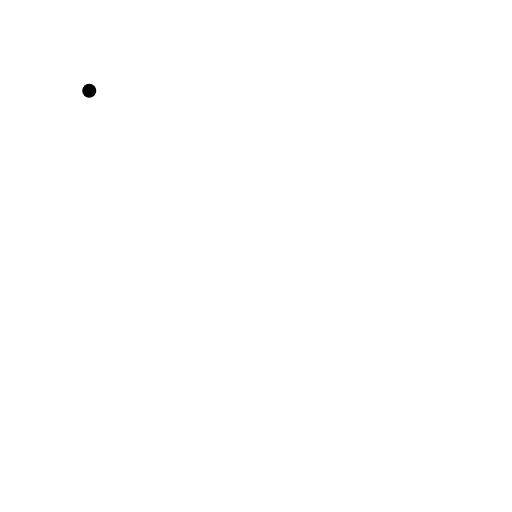
t = 0.00 s
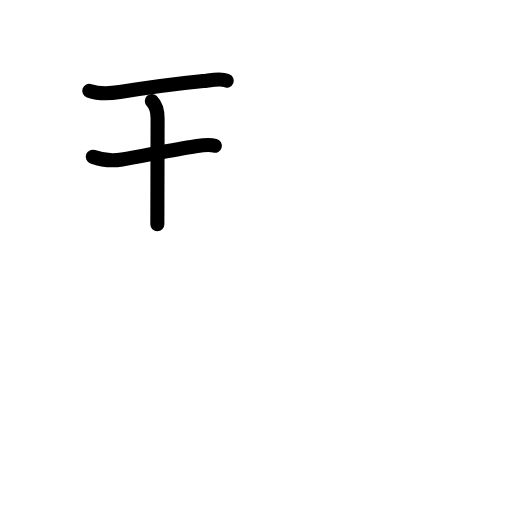
t = 2.75 s
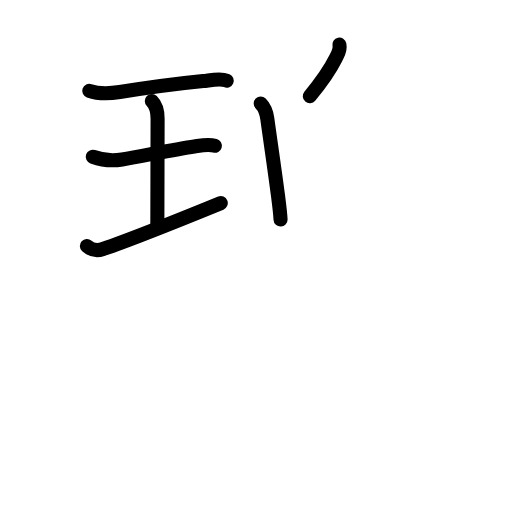
t = 5.58 s
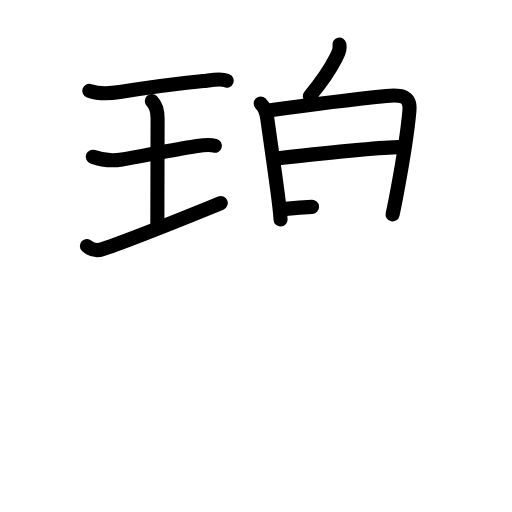
t = 8.25 s
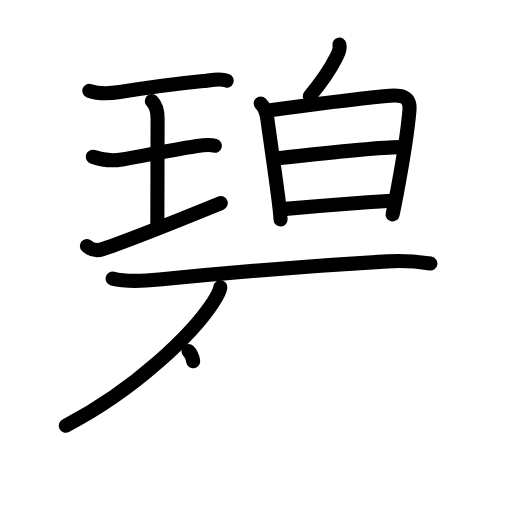
t = 11.25 s
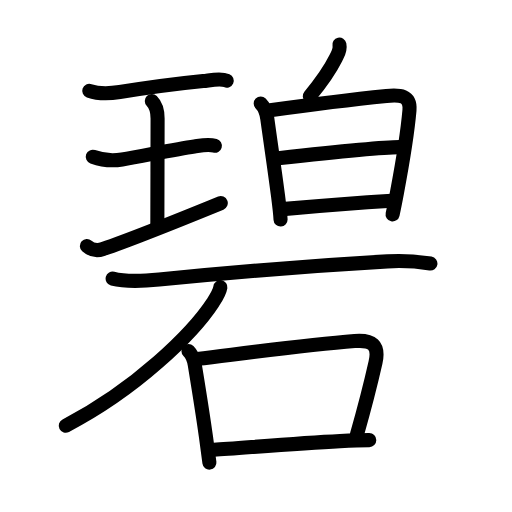
t = 14.00 s

The animated SVG that drew these frames (rendered in a browser with its animation timeline set to each time). Animation: 47 SMIL elements (animate=47); one cycle of 14.00 s.

<?xml version="1.0" encoding="UTF-8"?>
<!--
AniKanjiVG is licensed by CC-BY-SA Paul C. Sommerhoff (https://bitbucket.org/sommerhoff/anikanjivg).
AniKanjiVG uses KanjiVG which is licensed by CC-BY-SA Ulrich Apel (http://kanjivg.tagaini.net).
See also http://creativecommons.org/licenses/by-sa/3.0/
-->
<svg xmlns:kvg='http://kanjivg.tagaini.net' xmlns='http://www.w3.org/2000/svg' width='109' height='109' viewBox='0 0 109 109' style='fill:none;stroke:#000000;stroke-width:3;stroke-linecap:round;stroke-linejoin:round;' id="kvg:kanji_078a7"><g id="kvg:078a7" kvg:element="碧"><g id="kvg:078a7-g1" kvg:position="top"><g id="kvg:078a7-g2" kvg:element="王" kvg:original="玉" kvg:partial="true" kvg:position="left"><path id="kvg:078a7-s1" kvg:type="㇐" d="M19,19.33c2.25,0.8,4.62,0.57,6.5,0.27c4.1-0.65,12.09-1.78,17.76-2.34c1.41-0.14,3.63-0.69,5-0.1"><animate attributeName="d" begin="0.0s" dur="0.3333333333333333s" from="M19,19.33C19,19.33,19,19.33,19,19.33" to="M19,19.33c2.25,0.8,4.62,0.57,6.5,0.27" />
<animate attributeName="d" begin="0.3333333333333333s" dur="0.3333333333333333s" from="M19,19.33c2.25,0.8,4.62,0.57,6.5,0.27c0,0,0,0,0,0,0" to="M19,19.33c2.25,0.8,4.62,0.57,6.5,0.27c4.1-0.65,12.09-1.78,17.76-2.34" />
<animate attributeName="d" begin="0.6666666666666666s" dur="0.3333333333333333s" from="M19,19.33c2.25,0.8,4.62,0.57,6.5,0.27c4.1-0.65,12.09-1.78,17.76-2.34c0,0,0,0,0,0,0" to="M19,19.33c2.25,0.8,4.62,0.57,6.5,0.27c4.1-0.65,12.09-1.78,17.76-2.34c1.41-0.14,3.63-0.69,5-0.1" />
</path>
<path id="kvg:078a7-s2" kvg:type="㇑a" d="M32.32,21.52c0.89,0.89,1.23,2.11,1.23,3.73c0,5.95-0.05,16.43-0.05,22.5"><animate attributeName="d" begin="1.0s" dur="0.5s" from="M32.32,21.52C32.32,21.52,32.32,21.52,32.32,21.52" to="M32.32,21.52c0.89,0.89,1.23,2.11,1.23,3.73" />
<animate attributeName="d" begin="1.5s" dur="0.5s" from="M32.32,21.52c0.89,0.89,1.23,2.11,1.23,3.73c0,0,0,0,0,0,0" to="M32.32,21.52c0.89,0.89,1.23,2.11,1.23,3.73c0,5.95-0.05,16.43-0.05,22.5" />
<animate attributeName="d" begin="0s" dur="1.0s" from="M-100,-100" to="M-100,-100" />
</path>
<path id="kvg:078a7-s3" kvg:type="㇐" d="M19.75,33.37c2.12,0.76,4.23,0.9,6.24,0.57c4.18-0.69,11.28-2.17,15.39-2.76c1.42-0.2,2.94-0.53,4.36-0.14"><animate attributeName="d" begin="2.0s" dur="0.3333333333333333s" from="M19.75,33.37C19.75,33.37,19.75,33.37,19.75,33.37" to="M19.75,33.37c2.12,0.76,4.23,0.9,6.24,0.57" />
<animate attributeName="d" begin="2.3333333333333335s" dur="0.3333333333333333s" from="M19.75,33.37c2.12,0.76,4.23,0.9,6.24,0.57c0,0,0,0,0,0,0" to="M19.75,33.37c2.12,0.76,4.23,0.9,6.24,0.57c4.18-0.69,11.28-2.17,15.39-2.76" />
<animate attributeName="d" begin="2.6666666666666665s" dur="0.3333333333333333s" from="M19.75,33.37c2.12,0.76,4.23,0.9,6.24,0.57c4.18-0.69,11.28-2.17,15.39-2.76c0,0,0,0,0,0,0" to="M19.75,33.37c2.12,0.76,4.23,0.9,6.24,0.57c4.18-0.69,11.28-2.17,15.39-2.76c1.42-0.2,2.94-0.53,4.36-0.14" />
<animate attributeName="d" begin="0s" dur="2.0s" from="M-100,-100" to="M-100,-100" />
</path>
<path id="kvg:078a7-s4" kvg:type="㇐" d="M18.5,52.37c1.12,1,2.38,1,3.43,0.64c5.59-1.9,15.57-5.89,25.07-9.77"><animate attributeName="d" begin="3.0s" dur="0.5s" from="M18.5,52.37C18.5,52.37,18.5,52.37,18.5,52.37" to="M18.5,52.37c1.12,1,2.38,1,3.43,0.64" />
<animate attributeName="d" begin="3.5s" dur="0.5s" from="M18.5,52.37c1.12,1,2.38,1,3.43,0.64c0,0,0,0,0,0,0" to="M18.5,52.37c1.12,1,2.38,1,3.43,0.64c5.59-1.9,15.57-5.89,25.07-9.77" />
<animate attributeName="d" begin="0s" dur="3.0s" from="M-100,-100" to="M-100,-100" />
</path>
</g>
<g id="kvg:078a7-g3" kvg:position="right"><g id="kvg:078a7-g4" kvg:position="top"><path id="kvg:078a7-s5" kvg:type="㇔" d="M72.26,9.5c0.24,1.12-0.26,1.88-0.72,2.79c-1.22,2.43-2.91,4.96-5.59,8.19"><animate attributeName="d" begin="4.0s" dur="0.5s" from="M72.26,9.5C72.26,9.5,72.26,9.5,72.26,9.5" to="M72.26,9.5c0.24,1.12-0.26,1.88-0.72,2.79" />
<animate attributeName="d" begin="4.5s" dur="0.5s" from="M72.26,9.5c0.24,1.12-0.26,1.88-0.72,2.79c0,0,0,0,0,0,0" to="M72.26,9.5c0.24,1.12-0.26,1.88-0.72,2.79c-1.22,2.43-2.91,4.96-5.59,8.19" />
<animate attributeName="d" begin="0s" dur="4.0s" from="M-100,-100" to="M-100,-100" />
</path>
</g>
<g id="kvg:078a7-g5" kvg:element="日" kvg:position="bottom"><path id="kvg:078a7-s6" kvg:type="㇑" d="M55.5,22.05c0.85,0.85,1.21,1.83,1.4,3.19c0.44,3.24,1.58,10.94,2.28,16.37c0.29,2.28,0.5,4.15,0.55,5.13"><animate attributeName="d" begin="5.0s" dur="0.3333333333333333s" from="M55.5,22.05C55.5,22.05,55.5,22.05,55.5,22.05" to="M55.5,22.05c0.85,0.85,1.21,1.83,1.4,3.19" />
<animate attributeName="d" begin="5.333333333333333s" dur="0.3333333333333333s" from="M55.5,22.05c0.85,0.85,1.21,1.83,1.4,3.19c0,0,0,0,0,0,0" to="M55.5,22.05c0.85,0.85,1.21,1.83,1.4,3.19c0.44,3.24,1.58,10.94,2.28,16.37" />
<animate attributeName="d" begin="5.666666666666667s" dur="0.3333333333333333s" from="M55.5,22.05c0.85,0.85,1.21,1.83,1.4,3.19c0.44,3.24,1.58,10.94,2.28,16.37c0,0,0,0,0,0,0" to="M55.5,22.05c0.85,0.85,1.21,1.83,1.4,3.19c0.44,3.24,1.58,10.94,2.28,16.37c0.29,2.28,0.5,4.15,0.55,5.13" />
<animate attributeName="d" begin="0s" dur="5.0s" from="M-100,-100" to="M-100,-100" />
</path>
<path id="kvg:078a7-s7" kvg:type="㇕a" d="M57.51,23.46c5.87-0.82,19.1-2.47,24.75-3.04c2.79-0.28,5.2-0.21,4.91,3.09c-0.29,3.29-1.44,11.01-2.64,17.39c-0.32,1.71-0.64,3.33-0.95,4.74"><animate attributeName="d" begin="6.0s" dur="0.25s" from="M57.51,23.46C57.51,23.46,57.51,23.46,57.51,23.46" to="M57.51,23.46c5.87-0.82,19.1-2.47,24.75-3.04" />
<animate attributeName="d" begin="6.25s" dur="0.25s" from="M57.51,23.46c5.87-0.82,19.1-2.47,24.75-3.04c0,0,0,0,0,0,0" to="M57.51,23.46c5.87-0.82,19.1-2.47,24.75-3.04c2.79-0.28,5.2-0.21,4.91,3.09" />
<animate attributeName="d" begin="6.5s" dur="0.25s" from="M57.51,23.46c5.87-0.82,19.1-2.47,24.75-3.04c2.79-0.28,5.2-0.21,4.91,3.09c0,0,0,0,0,0,0" to="M57.51,23.46c5.87-0.82,19.1-2.47,24.75-3.04c2.79-0.28,5.2-0.21,4.91,3.09c-0.29,3.29-1.44,11.01-2.64,17.39" />
<animate attributeName="d" begin="6.75s" dur="0.25s" from="M57.51,23.46c5.87-0.82,19.1-2.47,24.75-3.04c2.79-0.28,5.2-0.21,4.91,3.09c-0.29,3.29-1.44,11.01-2.64,17.39c0,0,0,0,0,0,0" to="M57.51,23.46c5.87-0.82,19.1-2.47,24.75-3.04c2.79-0.28,5.2-0.21,4.91,3.09c-0.29,3.29-1.44,11.01-2.64,17.39c-0.32,1.71-0.64,3.33-0.95,4.74" />
<animate attributeName="d" begin="0s" dur="6.0s" from="M-100,-100" to="M-100,-100" />
</path>
<path id="kvg:078a7-s8" kvg:type="㇐a" d="M59.22,33.68c7.28-0.8,21.6-2.36,25.78-2.36"><animate attributeName="d" begin="7.0s" dur="1.0s" from="M59.22,33.68C59.22,33.68,59.22,33.68,59.22,33.68" to="M59.22,33.68c7.28-0.8,21.6-2.36,25.78-2.36" />
<animate attributeName="d" begin="0s" dur="7.0s" from="M-100,-100" to="M-100,-100" />
</path>
<path id="kvg:078a7-s9" kvg:type="㇐a" d="M60.77,44.47c8.1-0.72,14.23-1.22,22.64-1.73"><animate attributeName="d" begin="8.0s" dur="1.0s" from="M60.77,44.47C60.77,44.47,60.77,44.47,60.77,44.47" to="M60.77,44.47c8.1-0.72,14.23-1.22,22.64-1.73" />
<animate attributeName="d" begin="0s" dur="8.0s" from="M-100,-100" to="M-100,-100" />
</path>
</g>
</g>
</g>
<g id="kvg:078a7-g6" kvg:element="石" kvg:position="bottom" kvg:radical="general"><path id="kvg:078a7-s10" kvg:type="㇐" d="M23.98,59.31c2.98,0.78,6.86,0.5,9.9,0.2C49,58,65.49,56.63,82.5,55.65c3.04-0.18,6.11-0.02,9.13,0.46"><animate attributeName="d" begin="9.0s" dur="0.3333333333333333s" from="M23.98,59.31C23.98,59.31,23.98,59.31,23.98,59.31" to="M23.98,59.31c2.98,0.78,6.86,0.5,9.9,0.2" />
<animate attributeName="d" begin="9.333333333333334s" dur="0.3333333333333333s" from="M23.98,59.31c2.98,0.78,6.86,0.5,9.9,0.2c0,0,0,0,0,0,0" to="M23.98,59.31c2.98,0.78,6.86,0.5,9.9,0.2C49,58,65.49,56.63,82.5,55.65" />
<animate attributeName="d" begin="9.666666666666666s" dur="0.3333333333333333s" from="M23.98,59.31c2.98,0.78,6.86,0.5,9.9,0.2C49,58,65.49,56.63,82.5,55.65c0,0,0,0,0,0,0" to="M23.98,59.31c2.98,0.78,6.86,0.5,9.9,0.2C49,58,65.49,56.63,82.5,55.65c3.04-0.18,6.11-0.02,9.13,0.46" />
<animate attributeName="d" begin="0s" dur="9.0s" from="M-100,-100" to="M-100,-100" />
</path>
<path id="kvg:078a7-s11" kvg:type="㇒" d="M46.92,61.12c-0.17,1.13-0.99,2.38-1.59,3.3C41.06,70.94,29.11,82.77,14,90.62"><animate attributeName="d" begin="10.0s" dur="0.5s" from="M46.92,61.12C46.92,61.12,46.92,61.12,46.92,61.12" to="M46.92,61.12c-0.17,1.13-0.99,2.38-1.59,3.3" />
<animate attributeName="d" begin="10.5s" dur="0.5s" from="M46.92,61.12c-0.17,1.13-0.99,2.38-1.59,3.3c0,0,0,0,0,0,0" to="M46.92,61.12c-0.17,1.13-0.99,2.38-1.59,3.3C41.06,70.94,29.11,82.77,14,90.62" />
<animate attributeName="d" begin="0s" dur="10.0s" from="M-100,-100" to="M-100,-100" />
</path>
<g id="kvg:078a7-g7" kvg:element="口"><path id="kvg:078a7-s12" kvg:type="㇑" d="M40.12,74.74c0.82,0.82,1.13,1.63,1.34,2.88c0.55,3.39,1.52,9.19,2.4,15.48c0.25,1.77,0.49,3.58,0.72,5.39"><animate attributeName="d" begin="11.0s" dur="0.3333333333333333s" from="M40.12,74.74C40.12,74.74,40.12,74.74,40.12,74.74" to="M40.12,74.74c0.82,0.82,1.13,1.63,1.34,2.88" />
<animate attributeName="d" begin="11.333333333333334s" dur="0.3333333333333333s" from="M40.12,74.74c0.82,0.82,1.13,1.63,1.34,2.88c0,0,0,0,0,0,0" to="M40.12,74.74c0.82,0.82,1.13,1.63,1.34,2.88c0.55,3.39,1.52,9.19,2.4,15.48" />
<animate attributeName="d" begin="11.666666666666666s" dur="0.3333333333333333s" from="M40.12,74.74c0.82,0.82,1.13,1.63,1.34,2.88c0.55,3.39,1.52,9.19,2.4,15.48c0,0,0,0,0,0,0" to="M40.12,74.74c0.82,0.82,1.13,1.63,1.34,2.88c0.55,3.39,1.52,9.19,2.4,15.48c0.25,1.77,0.49,3.58,0.72,5.39" />
<animate attributeName="d" begin="0s" dur="11.0s" from="M-100,-100" to="M-100,-100" />
</path>
<path id="kvg:078a7-s13" kvg:type="㇕b" d="M42.01,76.4c12.76-1.55,23.34-2.96,33.49-3.79c3.7-0.3,5.29,0.8,4.44,4.57c-0.9,3.99-2.31,9.58-3.94,15.3"><animate attributeName="d" begin="12.0s" dur="0.3333333333333333s" from="M42.01,76.4C42.01,76.4,42.01,76.4,42.01,76.4" to="M42.01,76.4c12.76-1.55,23.34-2.96,33.49-3.79" />
<animate attributeName="d" begin="12.333333333333334s" dur="0.3333333333333333s" from="M42.01,76.4c12.76-1.55,23.34-2.96,33.49-3.79c0,0,0,0,0,0,0" to="M42.01,76.4c12.76-1.55,23.34-2.96,33.49-3.79c3.7-0.3,5.29,0.8,4.44,4.57" />
<animate attributeName="d" begin="12.666666666666666s" dur="0.3333333333333333s" from="M42.01,76.4c12.76-1.55,23.34-2.96,33.49-3.79c3.7-0.3,5.29,0.8,4.44,4.57c0,0,0,0,0,0,0" to="M42.01,76.4c12.76-1.55,23.34-2.96,33.49-3.79c3.7-0.3,5.29,0.8,4.44,4.57c-0.9,3.99-2.31,9.58-3.94,15.3" />
<animate attributeName="d" begin="0s" dur="12.0s" from="M-100,-100" to="M-100,-100" />
</path>
<path id="kvg:078a7-s14" kvg:type="㇐b" d="M45.56,95.76c5.77-0.36,17.36-1.39,26.83-1.85c2.31-0.11,4.43-0.19,6.22-0.21"><animate attributeName="d" begin="13.0s" dur="0.5s" from="M45.56,95.76C45.56,95.76,45.56,95.76,45.56,95.76" to="M45.56,95.76c5.77-0.36,17.36-1.39,26.83-1.85" />
<animate attributeName="d" begin="13.5s" dur="0.5s" from="M45.56,95.76c5.77-0.36,17.36-1.39,26.83-1.85c0,0,0,0,0,0,0" to="M45.56,95.76c5.77-0.36,17.36-1.39,26.83-1.85c2.31-0.11,4.43-0.19,6.22-0.21" />
<animate attributeName="d" begin="0s" dur="13.0s" from="M-100,-100" to="M-100,-100" />
</path>
</g>
</g>
</g>
</svg>
